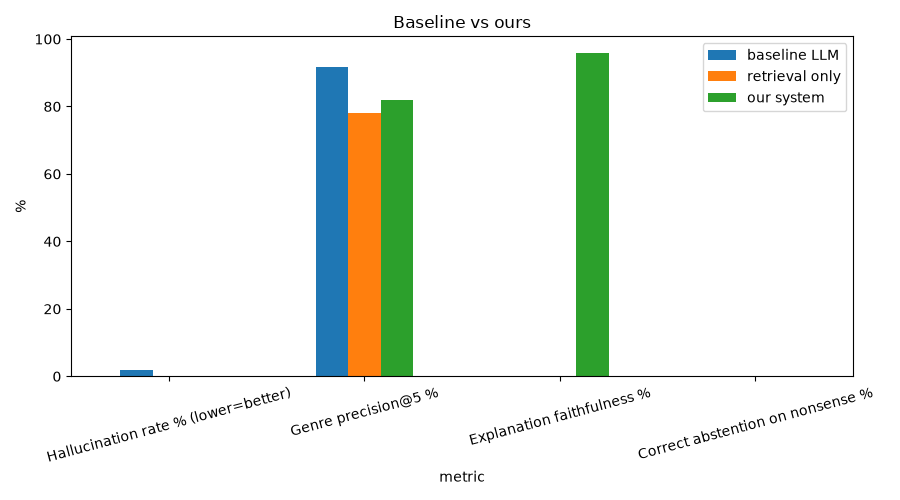

Data behind this chart, as committed beside it:
metric, baseline LLM, retrieval only, our system
Hallucination rate % (lower=better), 2.0, 0.0, 0.0
Genre precision@5 %, 91.8, 78.0, 82.0
Explanation faithfulness %, , , 96.0
Correct abstention on nonsense %, 0.0, , 0.0
False abstention on valid queries %, 0.0, , 0.0
Avg latency (s/query), 3.6, , 324.0
